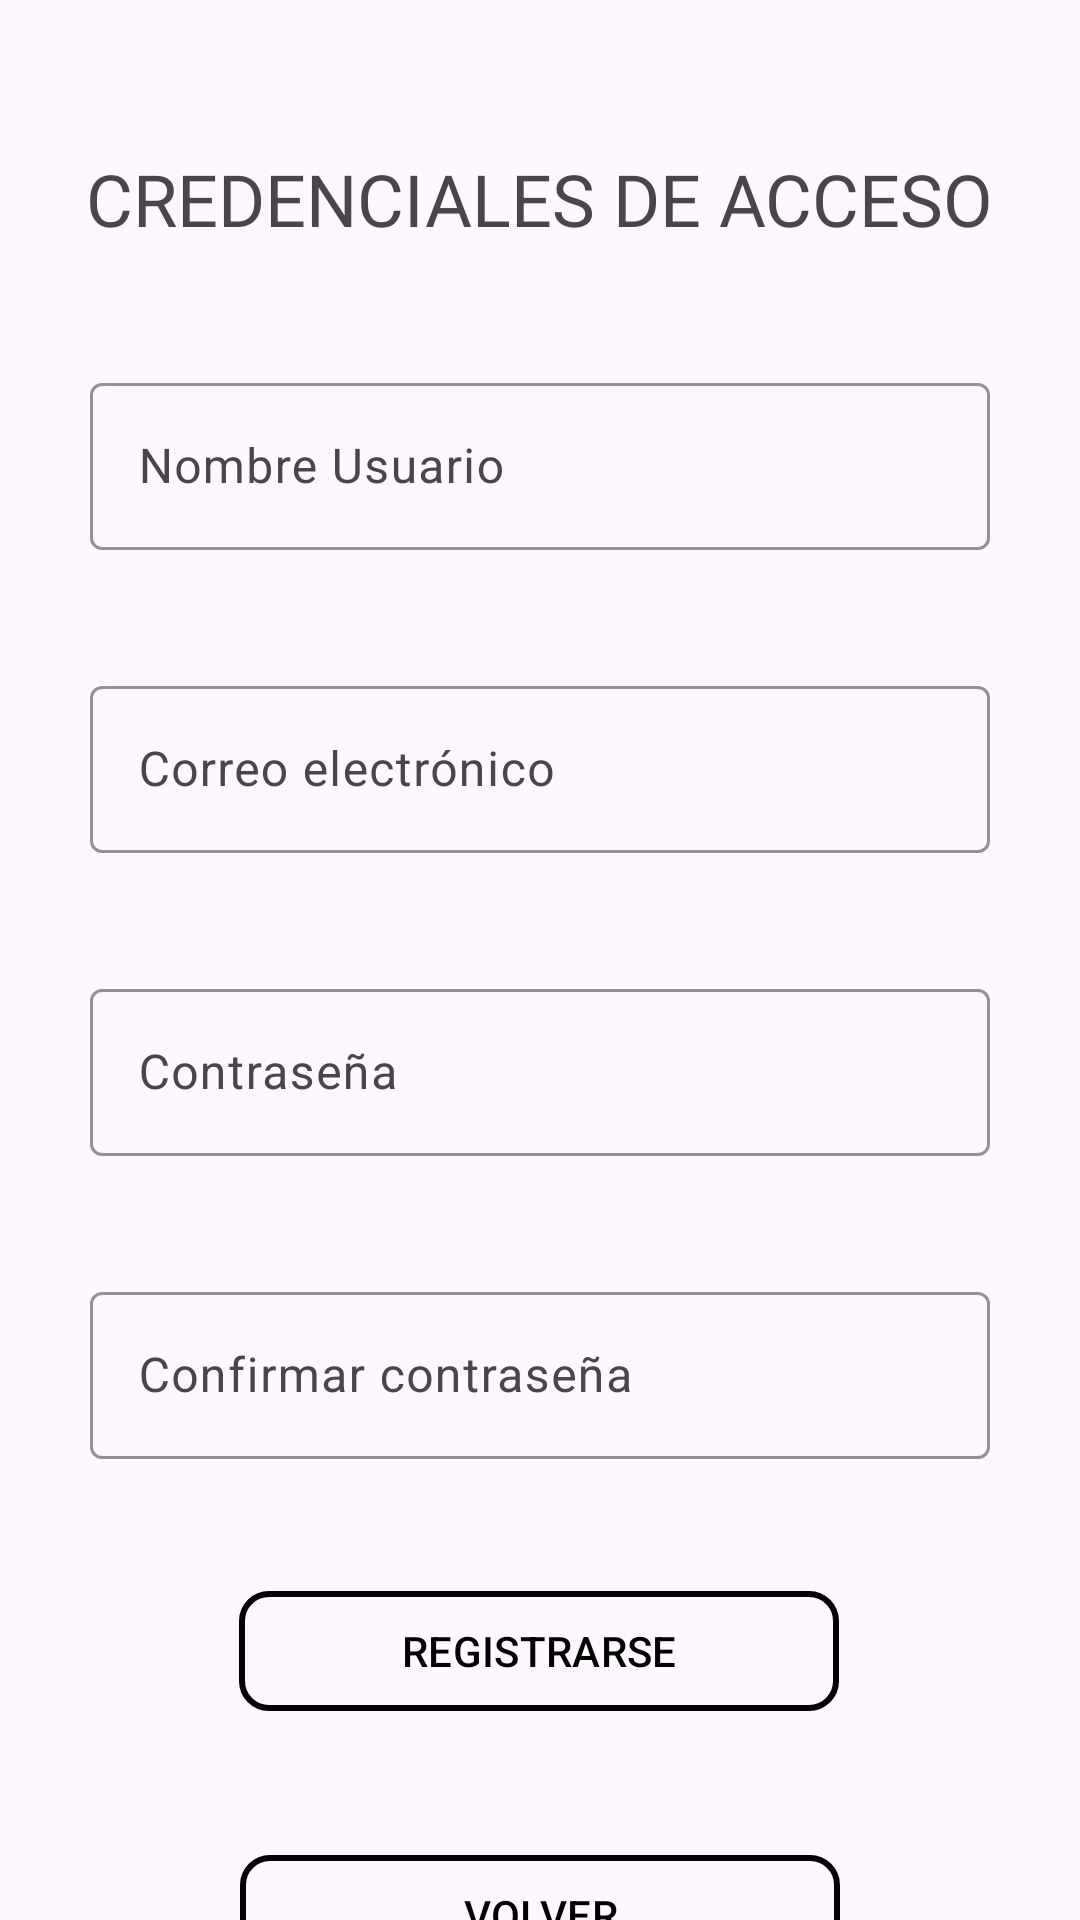

Produce the Android XML layout that renders to this screen, including the resource entries it uses.
<!-- AndroidManifest.xml: application theme Theme.GestionFacturas -->
<!-- res/layout/activity_registro_email.xml -->
<?xml version="1.0" encoding="utf-8"?>
<androidx.constraintlayout.widget.ConstraintLayout xmlns:android="http://schemas.android.com/apk/res/android"
    xmlns:app="http://schemas.android.com/apk/res-auto"
    xmlns:tools="http://schemas.android.com/tools"
    android:layout_width="match_parent"
    android:layout_height="match_parent"
    tools:context=".RegistroEmailActivity"
    android:background="@drawable/fondo">

    <TextView
        android:id="@+id/textView3"
        android:layout_width="wrap_content"
        android:layout_height="wrap_content"
        android:layout_marginTop="50dp"
        android:fontFamily="@font/aldrich"
        android:text="@string/credenciales_de_acceso"
        android:textSize="24sp"
        app:layout_constraintEnd_toEndOf="parent"
        app:layout_constraintStart_toStartOf="parent"
        app:layout_constraintTop_toTopOf="parent" />

    <com.google.android.material.textfield.TextInputLayout
        android:id="@+id/textInputLayout2"
        android:layout_width="wrap_content"
        android:layout_height="wrap_content"
        android:layout_marginTop="40dp"
        app:boxStrokeColor="@color/black"
        app:endIconTint="@color/black"
        app:layout_constraintEnd_toEndOf="parent"
        app:layout_constraintStart_toStartOf="parent"
        app:layout_constraintTop_toBottomOf="@+id/textInputLayout1">

        <com.google.android.material.textfield.TextInputEditText

            android:id="@+id/et_passwdEmpresa"
            android:layout_width="300dp"
            android:layout_height="wrap_content"
            android:hint="@string/contrasena"
            android:inputType="textPassword"
            app:hintTextColor="@color/black"
            tools:layout_editor_absoluteX="64dp"
            tools:layout_editor_absoluteY="369dp" />
    </com.google.android.material.textfield.TextInputLayout>

    <com.google.android.material.textfield.TextInputLayout
        android:id="@+id/textInputLayout3"
        android:layout_width="wrap_content"
        android:layout_height="wrap_content"
        android:layout_marginTop="40dp"
        app:boxStrokeColor="@color/black"
        app:endIconTint="@color/black"
        app:layout_constraintEnd_toEndOf="parent"
        app:layout_constraintStart_toStartOf="parent"
        app:layout_constraintTop_toBottomOf="@+id/textInputLayout2">

        <com.google.android.material.textfield.TextInputEditText

            android:id="@+id/et_confirmarPasswdEmpresa"
            android:layout_width="300dp"
            android:layout_height="wrap_content"
            android:hint="@string/confirmar_contrasena"
            android:inputType="textPassword"
            app:hintTextColor="@color/black"
            tools:layout_editor_absoluteX="64dp"
            tools:layout_editor_absoluteY="369dp" />
    </com.google.android.material.textfield.TextInputLayout>

    <com.google.android.material.button.MaterialButton
        android:id="@+id/bt_volverRegistroEmail"
        android:layout_width="200dp"
        android:layout_height="wrap_content"
        android:layout_marginTop="40dp"
        android:backgroundTint="@color/transparent"
        android:textColor="@color/black"
        app:strokeColor="@color/black"
        app:strokeWidth="2dp"
        android:onClick="vovlerRegistroDireccion"
        android:text="@string/volver"
        app:cornerRadius="10dp"
        app:layout_constraintEnd_toEndOf="parent"
        app:layout_constraintStart_toStartOf="parent"
        app:layout_constraintTop_toBottomOf="@+id/bt_finRegistro"
        tools:ignore="MissingConstraints" />

    <com.google.android.material.button.MaterialButton
        android:id="@+id/bt_finRegistro"
        android:layout_width="200dp"
        android:layout_height="wrap_content"
        android:layout_marginTop="40dp"
        android:backgroundTint="@color/transparent"
        android:onClick="finRegistro"
        android:text="@string/registrarse"
        android:textColor="@color/black"
        app:cornerRadius="10dp"
        app:layout_constraintEnd_toEndOf="parent"
        app:layout_constraintHorizontal_bias="0.498"
        app:layout_constraintStart_toStartOf="parent"
        app:layout_constraintTop_toBottomOf="@+id/textInputLayout3"
        app:strokeColor="@color/black"
        app:strokeWidth="2dp"
        tools:ignore="MissingConstraints" />

    <com.google.android.material.textfield.TextInputLayout
        android:id="@+id/textInputLayout"
        android:layout_width="wrap_content"
        android:layout_height="wrap_content"
        android:layout_marginTop="40dp"
        app:boxStrokeColor="@color/black"
        app:endIconContentDescription="@string/nombre"
        app:layout_constraintEnd_toEndOf="parent"
        app:layout_constraintStart_toStartOf="parent"
        app:layout_constraintTop_toBottomOf="@+id/textView3">

        <com.google.android.material.textfield.TextInputEditText
            android:id="@+id/et_nombreUsuario"
            android:layout_width="300dp"
            android:layout_height="wrap_content"
            android:hint="@string/nombre_usuario"
            android:inputType="textCapSentences"
            app:hintTextColor="@color/black"
            tools:layout_editor_absoluteX="64dp"
            tools:layout_editor_absoluteY="369dp" />
    </com.google.android.material.textfield.TextInputLayout>

    <com.google.android.material.textfield.TextInputLayout
        android:id="@+id/textInputLayout1"
        android:layout_width="wrap_content"
        android:layout_height="wrap_content"
        android:layout_marginTop="40dp"
        app:boxStrokeColor="@color/black"
        app:layout_constraintEnd_toEndOf="parent"
        app:layout_constraintStart_toStartOf="parent"
        app:layout_constraintTop_toBottomOf="@+id/textInputLayout">

        <com.google.android.material.textfield.TextInputEditText
            android:id="@+id/et_correoEmpresa"
            android:layout_width="300dp"
            android:layout_height="wrap_content"
            android:hint="@string/correo_electronico"
            android:inputType="textEmailAddress"
            app:hintTextColor="@color/black"
            tools:layout_editor_absoluteX="64dp"
            tools:layout_editor_absoluteY="369dp" />
    </com.google.android.material.textfield.TextInputLayout>


</androidx.constraintlayout.widget.ConstraintLayout>
<!-- resources referenced by this layout -->
<resources>
  <color name="black">#FF000000</color>
  <color name="transparent">#00FFFFFF</color>
  <string name="confirmar_contrasena">Confirmar contraseña</string>
  <string name="contrasena">Contraseña</string>
  <string name="correo_electronico">Correo electrónico</string>
  <string name="credenciales_de_acceso">CREDENCIALES DE ACCESO</string>
  <string name="nombre">Nombre</string>
  <string name="nombre_usuario">Nombre Usuario</string>
  <string name="registrarse">REGISTRARSE</string>
  <string name="volver">VOLVER</string>
  <style name="Theme.GestionFacturas" parent="Base.Theme.GestionFacturas" />
  <style name="Base.Theme.GestionFacturas" parent="Theme.Material3.DayNight.NoActionBar">
          
          
      </style>
</resources>
